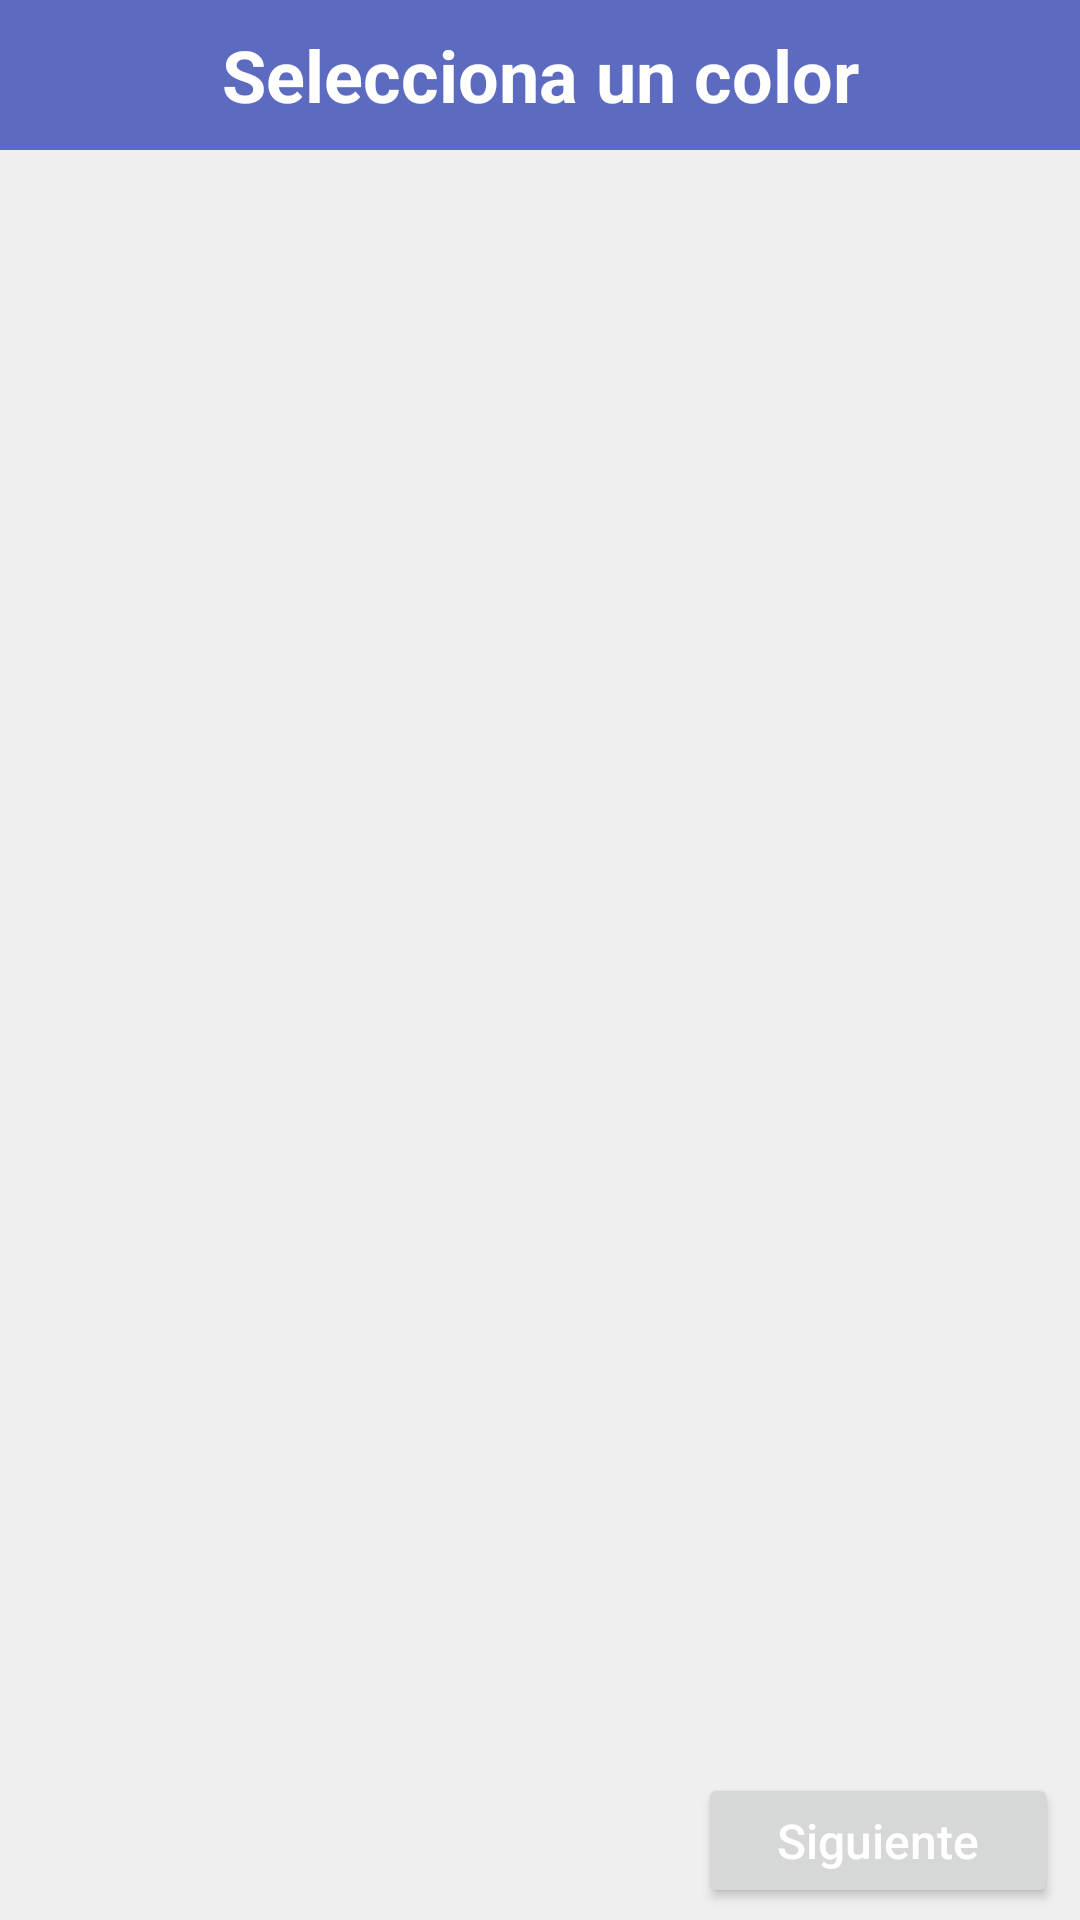

The Android layout XML behind this screen, and the referenced resources:
<!-- AndroidManifest.xml: application theme Theme.Figuritas -->
<!-- res/layout/fragment_colors.xml -->
<?xml version="1.0" encoding="utf-8"?>
<androidx.constraintlayout.widget.ConstraintLayout xmlns:android="http://schemas.android.com/apk/res/android"
    xmlns:app="http://schemas.android.com/apk/res-auto"
    xmlns:tools="http://schemas.android.com/tools"
    android:id="@+id/viewGroupColor"
    android:layout_width="match_parent"
    android:layout_height="match_parent"
    android:background="#EFEFEF"
    tools:context=".iu.config.ColorsFragment"
    tools:background="@color/AMBER_BACKGROUND">


    <TextView
        android:id="@+id/txtTitleColor"
        android:layout_width="0dp"
        android:layout_height="50dp"
        android:background="#5C6BC0"
        android:text="@string/seleccionar_color"
        android:textColor="#FFFFFF"
        android:textSize="24sp"
        android:textStyle="bold"
        android:gravity="center"
        app:layout_constraintEnd_toEndOf="parent"
        app:layout_constraintStart_toStartOf="parent"
        app:layout_constraintTop_toTopOf="parent"
        tools:background="@color/AMBER"/>

    <ImageView
        android:id="@+id/color1"
        android:layout_width="80dp"
        android:layout_height="80dp"
        android:layout_marginTop="64dp"
        android:alpha="0"
        android:background="@color/AMBER"
        app:layout_constraintEnd_toEndOf="parent"
        app:layout_constraintHorizontal_bias="0.282"
        app:layout_constraintStart_toStartOf="parent"
        app:layout_constraintTop_toBottomOf="@+id/txtTitleColor"
        tools:alpha="1" />

    <ImageView
        android:id="@+id/color2"
        android:layout_width="80dp"
        android:layout_height="80dp"
        android:layout_marginStart="4dp"
        android:alpha="0"
        android:background="@color/ORANGE"
        app:layout_constraintBottom_toBottomOf="@+id/color1"
        app:layout_constraintStart_toEndOf="@+id/color1"
        app:layout_constraintTop_toTopOf="@+id/color1"
        app:layout_constraintVertical_bias="0.0"
        tools:alpha="1" />

    <ImageView
        android:id="@+id/color3"
        android:layout_width="80dp"
        android:layout_height="80dp"
        android:layout_marginStart="4dp"
        android:alpha="0"
        android:background="@color/PINK"
        app:layout_constraintBottom_toBottomOf="@+id/color2"
        app:layout_constraintStart_toEndOf="@+id/color2"
        app:layout_constraintTop_toTopOf="@+id/color2"
        app:layout_constraintVertical_bias="0.0"
        tools:alpha="1" />

    <ImageView
        android:id="@+id/color4"
        android:layout_width="80dp"
        android:layout_height="80dp"
        android:layout_marginTop="4dp"
        android:alpha="0"
        android:background="@color/WHITE"
        app:layout_constraintEnd_toEndOf="@+id/color1"
        app:layout_constraintHorizontal_bias="0.0"
        app:layout_constraintStart_toStartOf="@+id/color1"
        app:layout_constraintTop_toBottomOf="@+id/color1"
        tools:alpha="1" />

    <ImageView
        android:id="@+id/color5"
        android:layout_width="80dp"
        android:layout_height="80dp"
        android:layout_marginStart="4dp"
        android:layout_marginTop="4dp"
        android:alpha="0"
        android:background="@color/GREEN"
        app:layout_constraintEnd_toEndOf="@+id/color2"
        app:layout_constraintHorizontal_bias="0.0"
        app:layout_constraintStart_toEndOf="@+id/color4"
        app:layout_constraintTop_toBottomOf="@+id/color2"
        tools:alpha="1" />

    <ImageView
        android:id="@+id/color6"
        android:layout_width="80dp"
        android:layout_height="80dp"
        android:layout_marginStart="4dp"
        android:layout_marginTop="4dp"
        android:alpha="0"
        android:background="@color/CYAN"
        app:layout_constraintEnd_toEndOf="@+id/color3"
        app:layout_constraintHorizontal_bias="0.0"
        app:layout_constraintStart_toEndOf="@+id/color5"
        app:layout_constraintTop_toBottomOf="@+id/color3"
        tools:alpha="1" />


    <ImageView
        android:id="@+id/color7"
        android:layout_width="80dp"
        android:layout_height="80dp"
        android:layout_marginStart="4dp"
        android:alpha="0"
        android:background="@color/RED"
        app:layout_constraintStart_toEndOf="@+id/color3"
        app:layout_constraintTop_toTopOf="@+id/color3"
        tools:alpha="1" />

    <ImageView
        android:id="@+id/color8"
        android:layout_width="80dp"
        android:layout_height="80dp"
        android:layout_marginStart="4dp"
        android:layout_marginTop="4dp"
        android:alpha="0"
        android:background="@color/LIGHT_BLUE"
        app:layout_constraintBottom_toBottomOf="@+id/color6"
        app:layout_constraintStart_toEndOf="@+id/color6"
        app:layout_constraintTop_toBottomOf="@+id/color7"
        tools:alpha="1" />

    <Button
        android:id="@+id/btnNextColor"
        android:layout_width="120dp"
        android:layout_height="45dp"
        android:layout_marginBottom="4dp"
        android:text="@string/btn_siguiente"
        android:textSize="16sp"
        android:textAllCaps="false"
        android:textColor="@color/WHITE"
        app:layout_constraintBottom_toBottomOf="parent"
        app:layout_constraintEnd_toEndOf="parent"
        app:layout_constraintHorizontal_bias="0.969"
        app:layout_constraintStart_toStartOf="parent"
        tools:background="@color/AMBER_ANALOGO"/>

</androidx.constraintlayout.widget.ConstraintLayout>
<!-- resources referenced by this layout -->
<resources>
  <color name="AMBER">#FFC107</color>
  <color name="AMBER_ANALOGO">#07C1FF</color>
  <color name="AMBER_BACKGROUND">#FFF7E0</color>
  <color name="CYAN">#00BCD4</color>
  <color name="GREEN">#ACAF50</color>
  <color name="LIGHT_BLUE">#03A9F4</color>
  <color name="ORANGE">#FF8000</color>
  <color name="PINK">#FF4081</color>
  <color name="RED">#F44336</color>
  <color name="WHITE">#FFFFFF</color>
  <string name="btn_siguiente">Siguiente</string>
  <string name="seleccionar_color">Selecciona un color</string>
  <style name="Theme.Figuritas" parent="Theme.AppCompat.Light.NoActionBar">
          
          <item name="colorPrimary">@color/purple_500</item>
          <item name="colorPrimaryVariant">@color/purple_700</item>
          <item name="colorOnPrimary">@color/white</item>
          
          <item name="colorSecondary">@color/teal_200</item>
          <item name="colorSecondaryVariant">@color/teal_700</item>
          <item name="colorOnSecondary">@color/black</item>
          
          <item name="android:statusBarColor" tools:targetApi="l">?attr/colorPrimaryVariant</item>
  
          
          <item name="windowNoTitle">true</item>
          <item name="android:windowFullscreen">true</item>
          
      </style>
  <color name="purple_500">#FF6200EE</color>
  <color name="purple_700">#FF3700B3</color>
  <color name="white">#FFFFFFFF</color>
  <color name="teal_200">#FF03DAC5</color>
  <color name="teal_700">#FF018786</color>
  <color name="black">#FF000000</color>
</resources>
